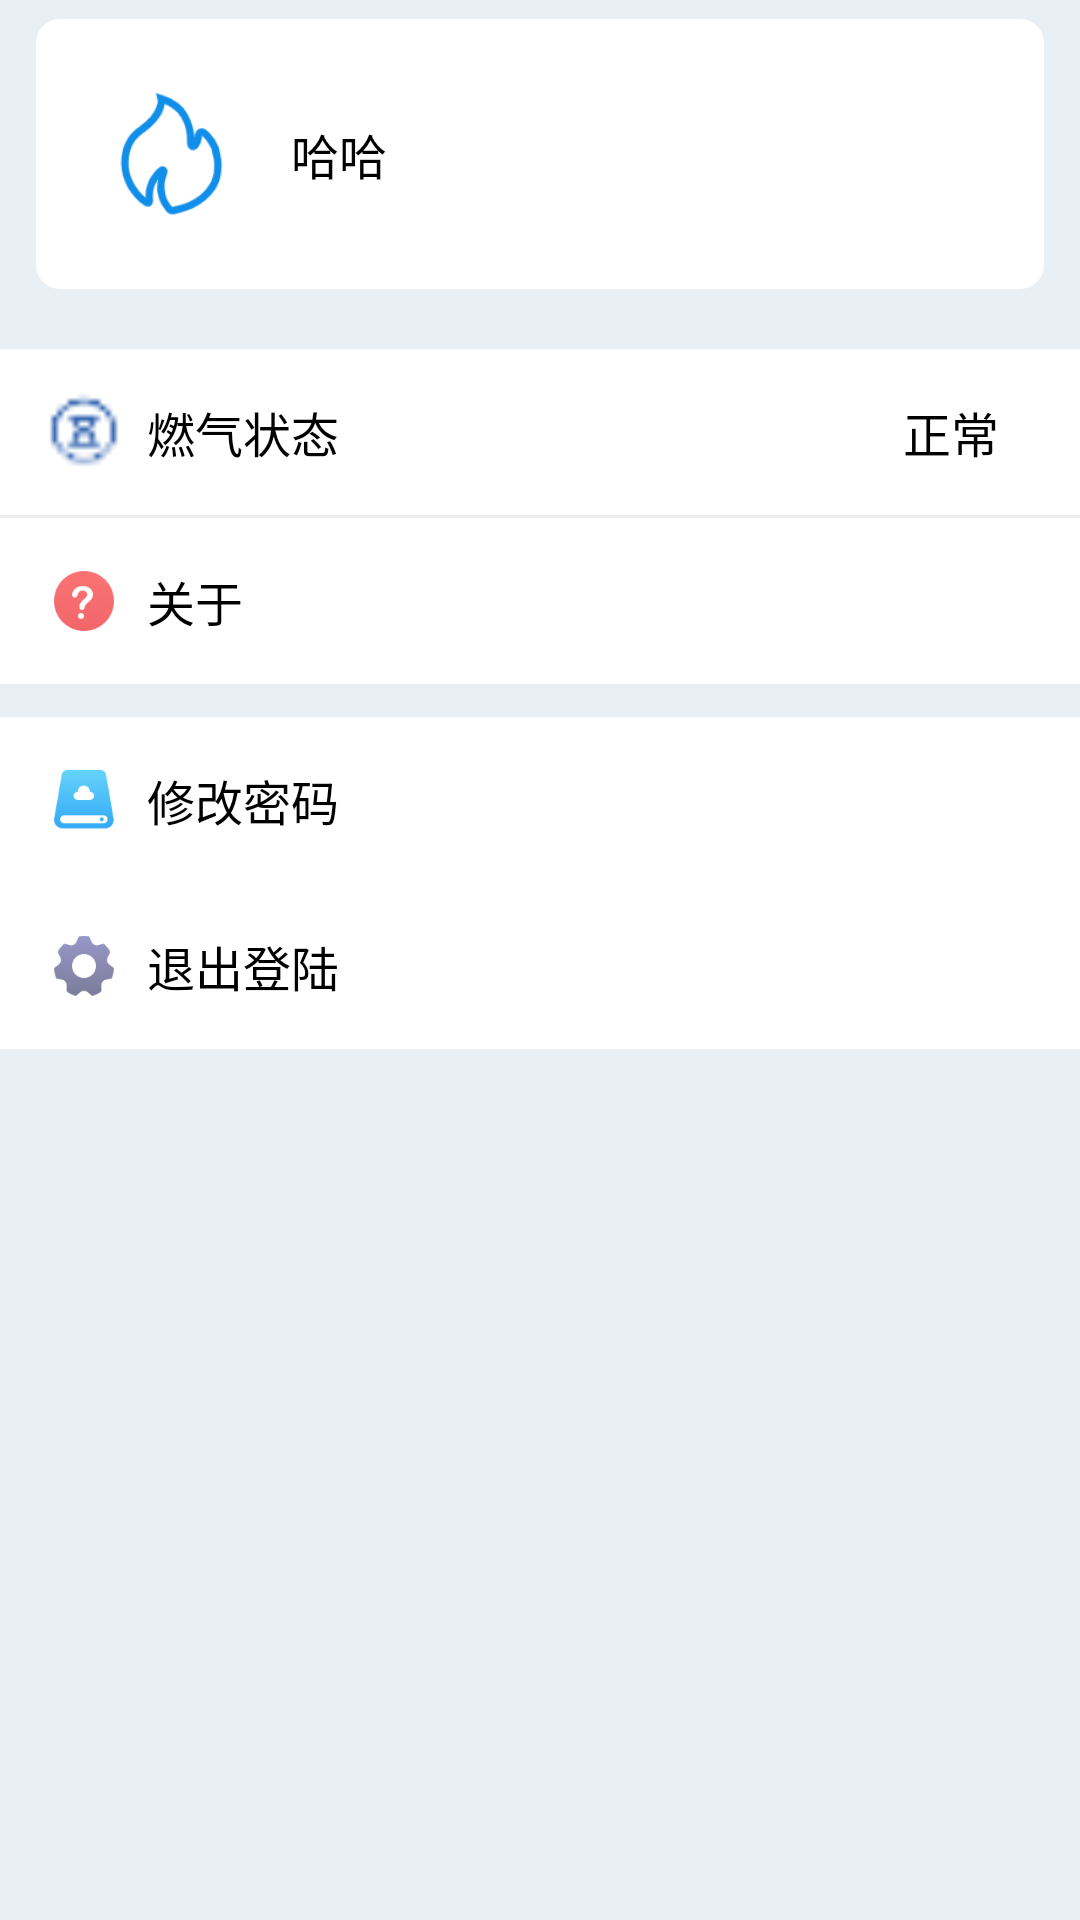

The Android layout XML behind this screen, and the referenced resources:
<!-- AndroidManifest.xml: application theme Theme.AppCompat.Light.NoActionBar -->
<!-- res/layout/fragment_mine.xml -->
<?xml version="1.0" encoding="utf-8"?>
<LinearLayout xmlns:android="http://schemas.android.com/apk/res/android"
    xmlns:app="http://schemas.android.com/apk/res-auto"
    android:layout_width="match_parent"
    android:layout_height="match_parent"
    android:background="@color/color_item_grey"
    android:orientation="vertical">

    <FrameLayout
        android:layout_width="match_parent"
        android:layout_height="wrap_content"
        android:background="@mipmap/me_ic_bg_top">

        <LinearLayout
            android:id="@+id/me_cl_head"
            android:layout_width="match_parent"
            android:layout_height="wrap_content"
            android:layout_gravity="bottom"
            android:layout_marginLeft="12dp"
            android:layout_marginRight="12dp"
            android:background="@drawable/bg_me_top_withe"
            android:gravity="center_vertical"
            android:orientation="horizontal"
            android:padding="20dp">

            <LinearLayout

                android:layout_width="wrap_content"
                android:layout_height="wrap_content"
                android:gravity="center_vertical"
                android:orientation="horizontal">

                <ImageView
                    android:id="@+id/iv_me_head"
                    android:layout_width="50dp"
                    android:layout_height="50dp"
                    android:scaleType="fitXY"
                    android:src="@mipmap/logo" />

                <TextView
                    android:id="@+id/tv_me_name"
                    android:layout_width="wrap_content"
                    android:layout_height="wrap_content"
                    android:layout_marginLeft="15dp"
                    android:text="哈哈"
                    android:textColor="@android:color/black"
                    android:textSize="16sp" />
            </LinearLayout>


        </LinearLayout>

        <TextView
            android:layout_width="wrap_content"
            android:layout_height="wrap_content"
            android:layout_gravity="center_horizontal"
            android:layout_marginTop="53dp"
            android:layout_marginBottom="17dp"
            android:text="我的"
            android:textColor="@android:color/white"
            android:textSize="18sp" />
    </FrameLayout>

    <RelativeLayout
        android:id="@+id/rl_me_status"
        android:layout_width="match_parent"
        android:layout_height="wrap_content"
        android:layout_marginTop="20dp"
        android:background="@color/white">

        <ImageView
            android:id="@+id/iv_me_status"
            android:layout_width="32dp"
            android:layout_height="32dp"
            android:layout_centerVertical="true"
            android:layout_marginLeft="12dp"
            android:src="@mipmap/iv_me_status" />

        <TextView
            android:layout_width="wrap_content"
            android:layout_height="wrap_content"
            android:layout_centerVertical="true"
            android:layout_marginLeft="5dp"
            android:layout_marginTop="16dp"
            android:layout_marginBottom="16dp"
            android:layout_toRightOf="@id/iv_me_status"
            android:text="燃气状态"
            android:textColor="@android:color/black"
            android:textSize="16sp" />

        <ImageView
            android:id="@+id/iv_status_arrow"
            android:layout_width="wrap_content"
            android:layout_height="wrap_content"
            android:layout_alignParentRight="true"
            android:layout_centerVertical="true"
            android:layout_marginRight="12dp"
            android:src="@mipmap/right_arrow" />

        <TextView
            android:id="@+id/tv_status"
            android:layout_width="wrap_content"
            android:layout_height="wrap_content"
            android:layout_centerVertical="true"
            android:layout_marginLeft="5dp"
            android:layout_marginTop="16dp"
            android:layout_marginRight="15dp"
            android:layout_marginBottom="16dp"
            android:layout_toLeftOf="@id/iv_status_arrow"
            android:text="正常"
            android:textColor="@android:color/black"
            android:textSize="16sp" />
    </RelativeLayout>

    <View
        android:layout_width="match_parent"
        android:layout_height="1dp"
        android:background="#ececec" />

    <RelativeLayout
        android:id="@+id/rl_me_about"
        android:layout_width="match_parent"
        android:layout_height="wrap_content"
        android:background="@color/white">

        <ImageView
            android:id="@+id/iv_icon_about"
            android:layout_width="32dp"
            android:layout_height="32dp"
            android:layout_centerVertical="true"
            android:layout_marginLeft="12dp"
            android:src="@mipmap/me_ic_help" />

        <TextView
            android:layout_width="wrap_content"
            android:layout_height="wrap_content"
            android:layout_centerVertical="true"
            android:layout_marginLeft="5dp"
            android:layout_marginTop="16dp"
            android:layout_marginBottom="16dp"
            android:layout_toRightOf="@id/iv_icon_about"
            android:text="关于"
            android:textColor="@android:color/black"
            android:textSize="16sp" />

        <ImageView
            android:layout_width="wrap_content"
            android:layout_height="wrap_content"
            android:layout_alignParentRight="true"
            android:layout_centerVertical="true"
            android:layout_marginRight="12dp"
            android:src="@mipmap/right_arrow" />
    </RelativeLayout>

    <View
        android:layout_width="match_parent"
        android:layout_height="1dp"
        android:background="#ececec" />

    <RelativeLayout
        android:id="@+id/rl_me_change_pwd"
        android:layout_width="match_parent"
        android:layout_height="wrap_content"
        android:layout_marginTop="10dp"
        android:background="@color/white">

        <ImageView
            android:id="@+id/iv_me_change"
            android:layout_width="32dp"
            android:layout_height="32dp"
            android:layout_centerVertical="true"
            android:layout_marginLeft="12dp"
            android:src="@mipmap/me_ic_disk" />

        <TextView
            android:layout_width="wrap_content"
            android:layout_height="wrap_content"
            android:layout_centerVertical="true"
            android:layout_marginLeft="5dp"
            android:layout_marginTop="16dp"
            android:layout_marginBottom="16dp"
            android:layout_toRightOf="@id/iv_me_change"
            android:text="修改密码"
            android:textColor="@android:color/black"
            android:textSize="16sp" />

        <ImageView
            android:layout_width="wrap_content"
            android:layout_height="wrap_content"
            android:layout_alignParentRight="true"
            android:layout_centerVertical="true"
            android:layout_marginRight="12dp"
            android:src="@mipmap/right_arrow" />
    </RelativeLayout>

    <RelativeLayout
        android:id="@+id/rl_me_quit"
        android:layout_width="match_parent"
        android:layout_height="wrap_content"
        android:background="@color/white">

        <ImageView
            android:id="@+id/iv_icon_setting"
            android:layout_width="32dp"
            android:layout_height="32dp"
            android:layout_centerVertical="true"
            android:layout_marginLeft="12dp"
            android:src="@mipmap/me_ic_setting" />

        <TextView
            android:layout_width="wrap_content"
            android:layout_height="wrap_content"
            android:layout_centerVertical="true"
            android:layout_marginLeft="5dp"
            android:layout_marginTop="16dp"
            android:layout_marginBottom="16dp"
            android:layout_toRightOf="@id/iv_icon_setting"
            android:text="退出登陆"
            android:textColor="@android:color/black"
            android:textSize="16sp" />

        <ImageView
            android:layout_width="wrap_content"
            android:layout_height="wrap_content"
            android:layout_alignParentRight="true"
            android:layout_centerVertical="true"
            android:layout_marginRight="12dp"
            android:src="@mipmap/right_arrow" />
    </RelativeLayout>
</LinearLayout>
<!-- resources referenced by this layout -->
<resources>
  <color name="color_item_grey">#E9F0F5</color>
  <color name="white">#FFFFFFFF</color>
  <!-- drawable bg_me_top_withe (drawable) -->
  <?xml version="1.0" encoding="utf-8"?>
  <shape xmlns:android="http://schemas.android.com/apk/res/android"
      xmlns:tools="http://schemas.android.com/tools"
  
      tools:ignore="ResourceName">
  
      <solid android:color="@color/color_background_white" />
  
     <corners android:radius="8dp"/>
  </shape>
  <!-- mipmap iv_me_status: png bitmap (mipmap-xxhdpi, 513 bytes) -->
  <!-- mipmap logo: png bitmap (mipmap-xxhdpi, 5087 bytes) -->
  <!-- mipmap me_ic_disk: png bitmap (mipmap-xxhdpi, 3749 bytes) -->
  <!-- mipmap me_ic_help: png bitmap (mipmap-xxhdpi, 3906 bytes) -->
  <!-- mipmap me_ic_setting: png bitmap (mipmap-xxhdpi, 3923 bytes) -->
  <color name="color_background_white">#ffffff</color>
</resources>
